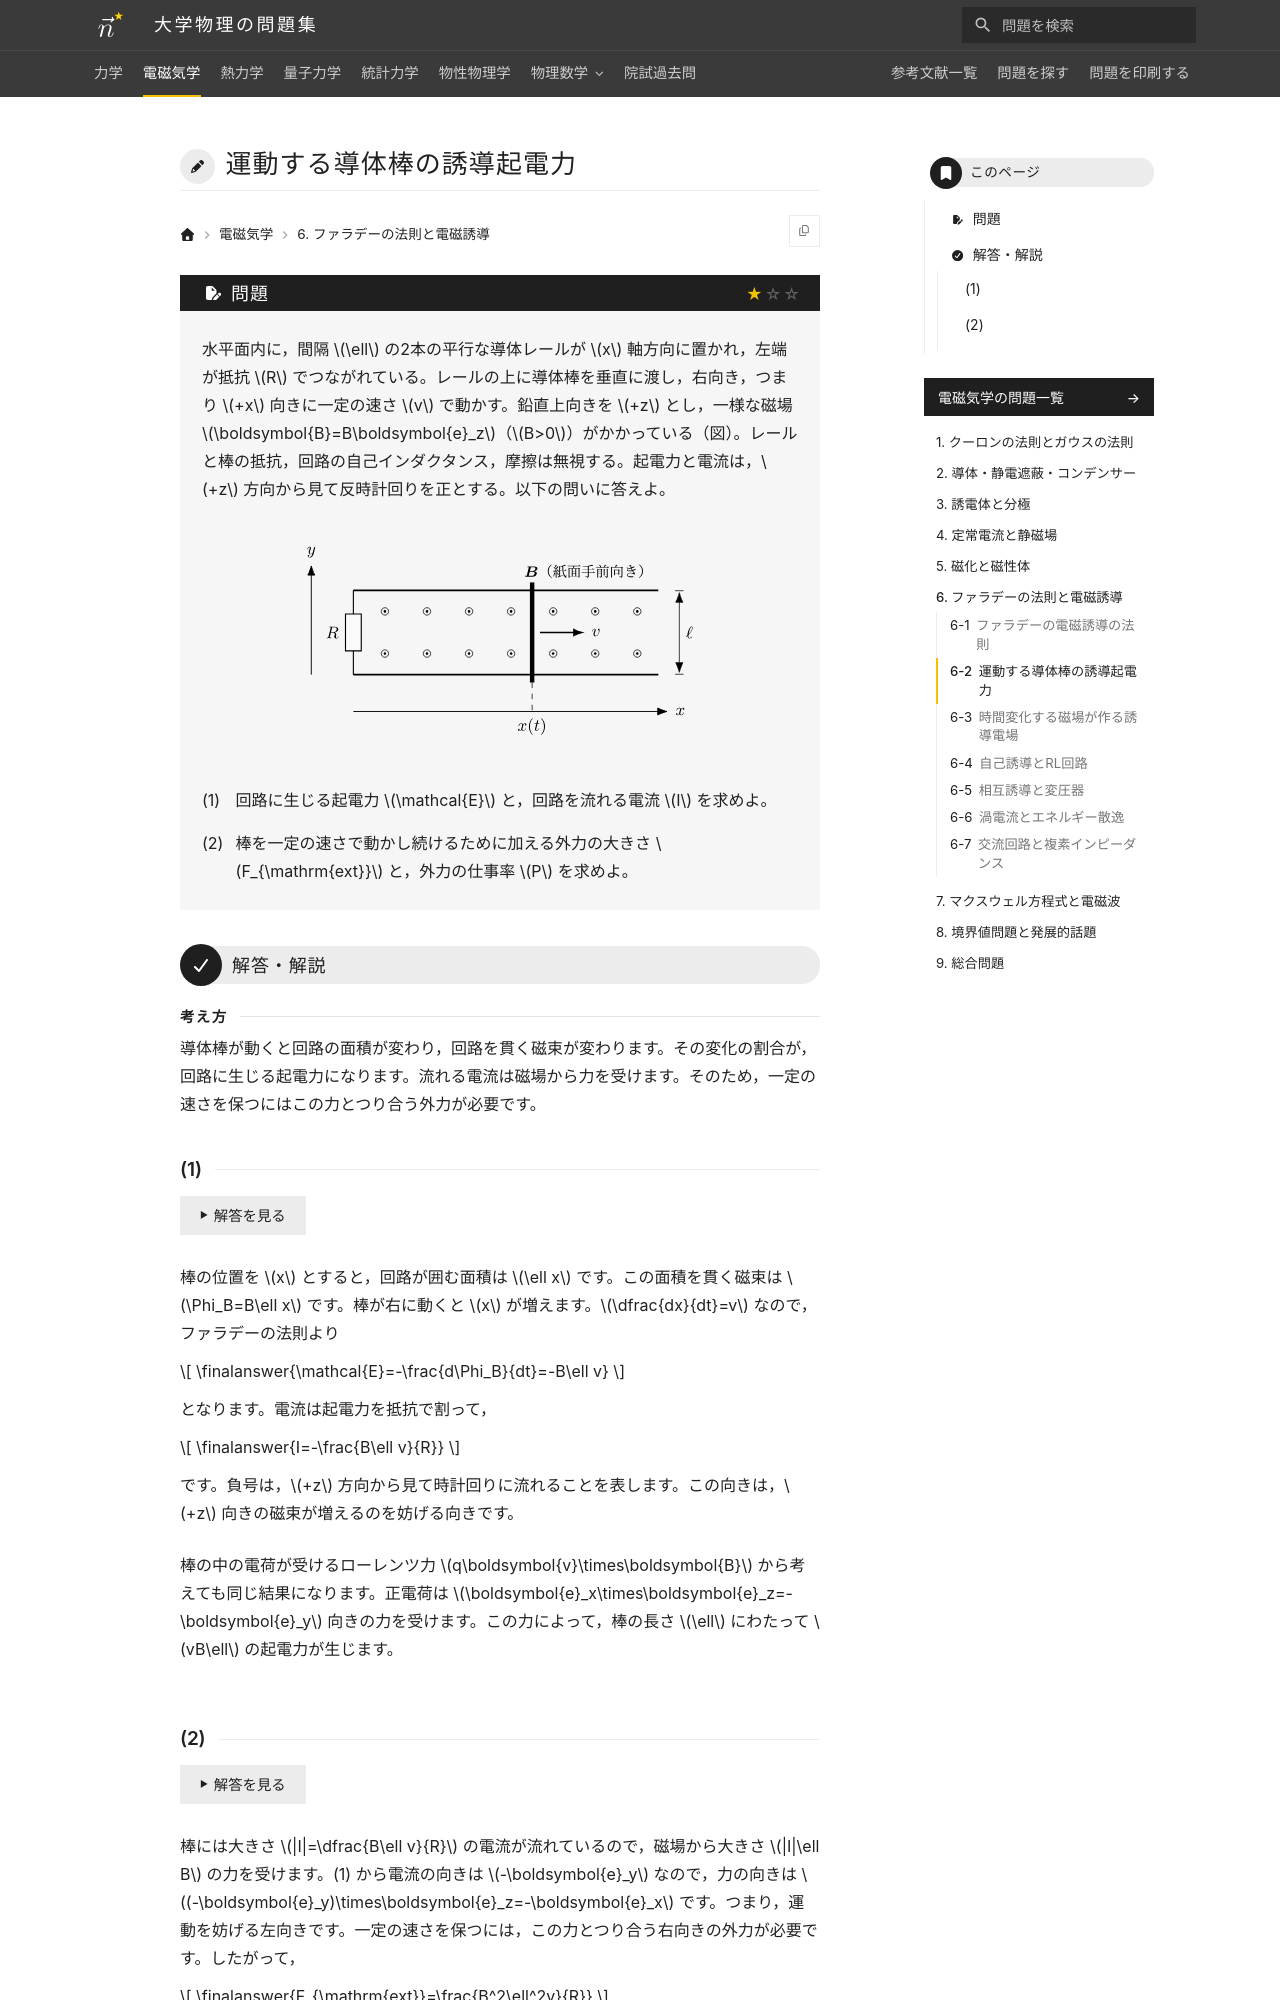

repository: Nanana-2/physics-site · page: 02electromagnetism/06/06_020/index.html · generator: mkdocs

---
tags:
  - 基本
---

# 運動する導体棒の誘導起電力

## 問題
水平面内に，間隔 $\ell$ の2本の平行な導体レールが $x$ 軸方向に置かれ，左端が抵抗 $R$ でつながれている。レールの上に導体棒を垂直に渡し，右向き，つまり $+x$ 向きに一定の速さ $v$ で動かす。鉛直上向きを $+z$ とし，一様な磁場 $\boldsymbol{B}=B\boldsymbol{e}_z$（$B>0$）がかかっている（図）。レールと棒の抵抗，回路の自己インダクタンス，摩擦は無視する。起電力と電流は，$+z$ 方向から見て反時計回りを正とする。以下の問いに答えよ。

<figure class="problem-figure" markdown>
![問題の図](../../assets/figures/electromagnetism/06_020-p-light.svg#only-light)
![問題の図](../../assets/figures/electromagnetism/06_020-p-dark.svg#only-dark)
</figure>

(1) 回路に生じる起電力 $\mathcal{E}$ と，回路を流れる電流 $I$ を求めよ。

(2) 棒を一定の速さで動かし続けるために加える外力の大きさ $F_{\mathrm{ext}}$ と，外力の仕事率 $P$ を求めよ。

---

## 解答・解説

<div class="approach" markdown>
導体棒が動くと回路の面積が変わり，回路を貫く磁束が変わります。その変化の割合が，回路に生じる起電力になります。流れる電流は磁場から力を受けます。そのため，一定の速さを保つにはこの力とつり合う外力が必要です。
</div>
